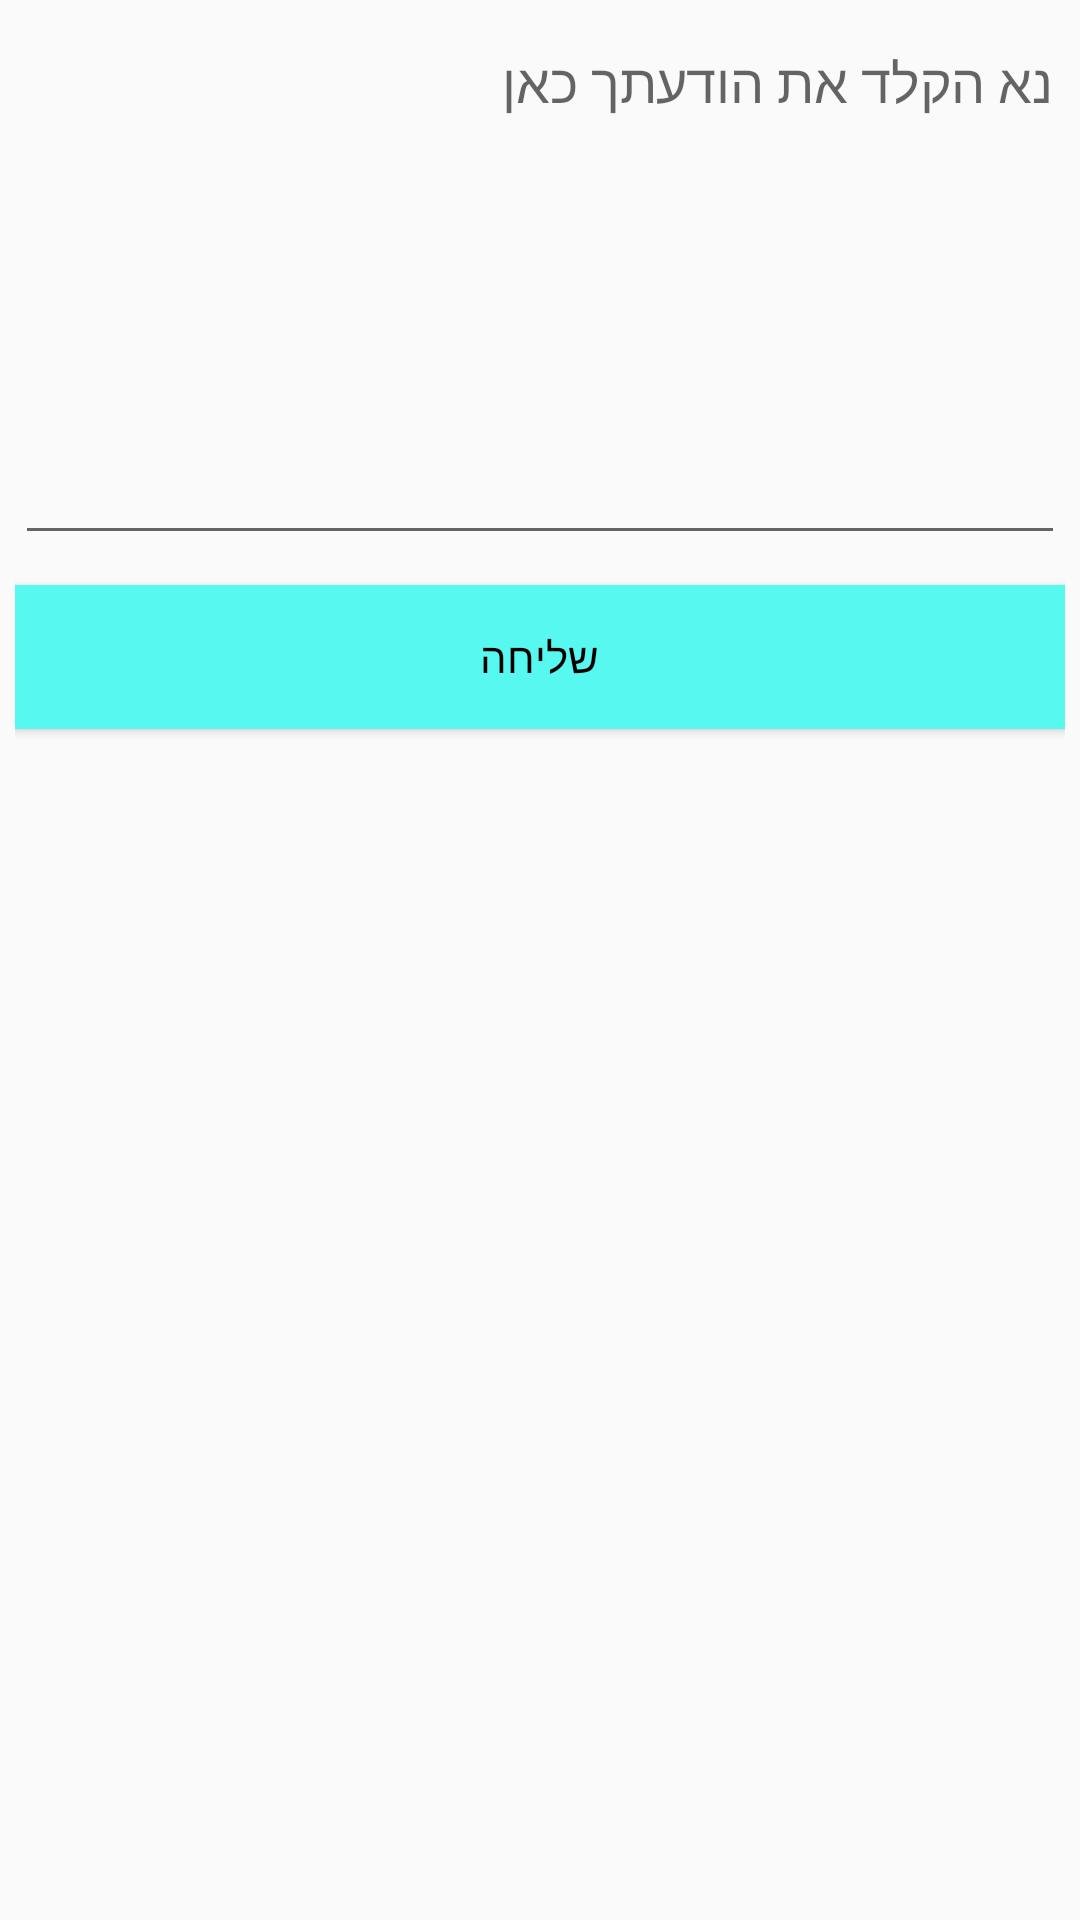

Layout XML and referenced resources for this Android screen:
<!-- AndroidManifest.xml: application theme AppTheme -->
<!-- res/layout/dialog_send_message.xml -->
<?xml version="1.0" encoding="utf-8"?>
<LinearLayout
    xmlns:android="http://schemas.android.com/apk/res/android"
    android:orientation="vertical"
    android:layout_width="match_parent"
    android:layout_height="match_parent"
    android:padding="5dp">

    <EditText
        android:id="@+id/enter_msg"
        android:layout_width="match_parent"
        android:layout_height="180dp"
        android:ems="10"
        android:inputType="textMultiLine"
        android:gravity="top"
        android:scrollbars="vertical"
        android:hint="@string/enter_nsg_here"/>

    <Button
        android:id="@+id/btn_send_msg"
        android:layout_width="match_parent"
        android:layout_height="wrap_content"
        android:background="@color/backgroundColor"
        android:textColor="@android:color/black"
        android:layout_marginTop="10dp"
        android:text="@string/send_msg" />
</LinearLayout>
<!-- resources referenced by this layout -->
<resources>
  <color name="backgroundColor">#57f8f0</color>
  <string name="enter_nsg_here">נא הקלד את הודעתך כאן</string>
  <string name="send_msg">שליחה</string>
  <style name="AppTheme" parent="Theme.AppCompat.Light.DarkActionBar">
          
          <item name="colorPrimary">@color/colorPrimary</item>
          <item name="colorPrimaryDark">@color/colorPrimaryDark</item>
          <item name="colorAccent">@color/colorAccent</item>
  
          
          <item name="alertDialogTheme">@style/MyAlertDialogStyle</item>
          <item name="alertDialogStyle">@style/MyAlertDialogStyle</item>
  
          
          <item name="appRatingDialogTitleStyle">@style/MyDialogTitleStyle</item>
          <item name="appRatingDialogDescriptionStyle">@style/MyDialogDescriptionStyle</item>
          <item name="appRatingDialogNoteDescriptionStyle">@style/MyDialogNoteDescriptionStyle</item>
          <item name="appRatingDialogCommentStyle">@style/MyDialogCommentStyle</item>
      </style>
  <color name="colorPrimary">#008577</color>
  <color name="colorPrimaryDark">#00574B</color>
  <color name="colorAccent">#D81B60</color>
  <style name="MyAlertDialogStyle" parent="Theme.AppCompat.Light.Dialog.Alert">
          <item name="android:background">@color/backgroundColor</item>
          <item name="buttonBarPositiveButtonStyle">@style/MyAlertDialogButtonStyle</item>
          <item name="buttonBarNegativeButtonStyle">@style/MyAlertDialogButtonStyle</item>
          <item name="buttonBarNeutralButtonStyle">@style/MyAlertDialogButtonStyle</item>
      </style>
  <style name="MyDialogTitleStyle">
          <item name="android:textColor">#FF0000</item>
          <item name="android:textSize">20sp</item>
      </style>
  <style name="MyDialogDescriptionStyle">
          <item name="android:textColor">#00FF00</item>
          <item name="android:textSize">14sp</item>
      </style>
  <style name="MyDialogNoteDescriptionStyle">
          <item name="android:textColor">#0000FF</item>
          <item name="android:textSize">14sp</item>
      </style>
  <style name="MyDialogCommentStyle">
          <item name="android:textColor">#FF00FF</item>
          <item name="android:textSize">16sp</item>
      </style>
  <style name="MyAlertDialogButtonStyle" parent="@style/Widget.AppCompat.Button.ButtonBar.AlertDialog">
          <item name="android:textColor">@color/colorAccent</item>
          <item name="android:textSize">@dimen/text_size_medium</item>
      </style>
</resources>
